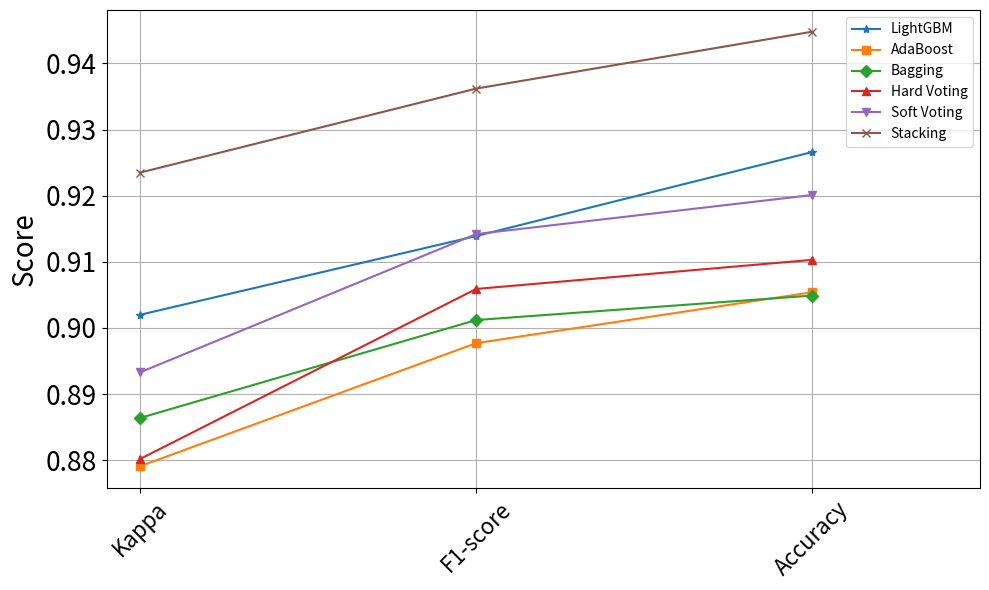

Recreate this plot in Python.
import numpy as np
import pandas as pd
import matplotlib.pyplot as plt

# Load the provided data into a DataFrame
data = {
    "Model": ["LightGBM", "AdaBoost", "Bagging", "Hard Voting", "Soft Voting", "Stacking"],

       "Kappa": [0.9020, 0.8791, 0.8864, 0.8802, 0.8933, 0.9235],

       "F1-score": [0.9139, 0.8977, 0.9012, 0.9059, 0.9142, 0.9362],

       "Accuracy": [0.9266, 0.9054, 0.9049, 0.9103, 0.9201, 0.9448],



}

df = pd.DataFrame(data)

# Transpose the DataFrame to have ACC, F1, Kappa on the x-axis
df_transposed = df.set_index('Model').T

# Plotting the line graph with different markers for each model
plt.figure(figsize=(10, 6))

markers = ['*', 's', 'D', '^', 'v', 'x']
for marker, model in zip(markers, df_transposed.columns):
    plt.plot(df_transposed.index, df_transposed[model], marker=marker, label=model)

plt.xlabel("")
plt.ylabel("Score", fontsize=20)
plt.title("")
plt.legend()
plt.grid(True)
plt.xticks(df_transposed.index, rotation=45)

# 设置坐标轴字体大小
plt.xticks(fontsize=16)
plt.yticks(fontsize=19)

# Shift x-axis to the right a bit by adding padding
plt.xlim(-0.1, len(df_transposed.index) - 0.5)

plt.tight_layout()

plt.savefig('jicheng.png', format='png', bbox_inches='tight', dpi=150)  # 保存为1000x1000分辨率的PNG图像
# Display the plot
plt.show()
